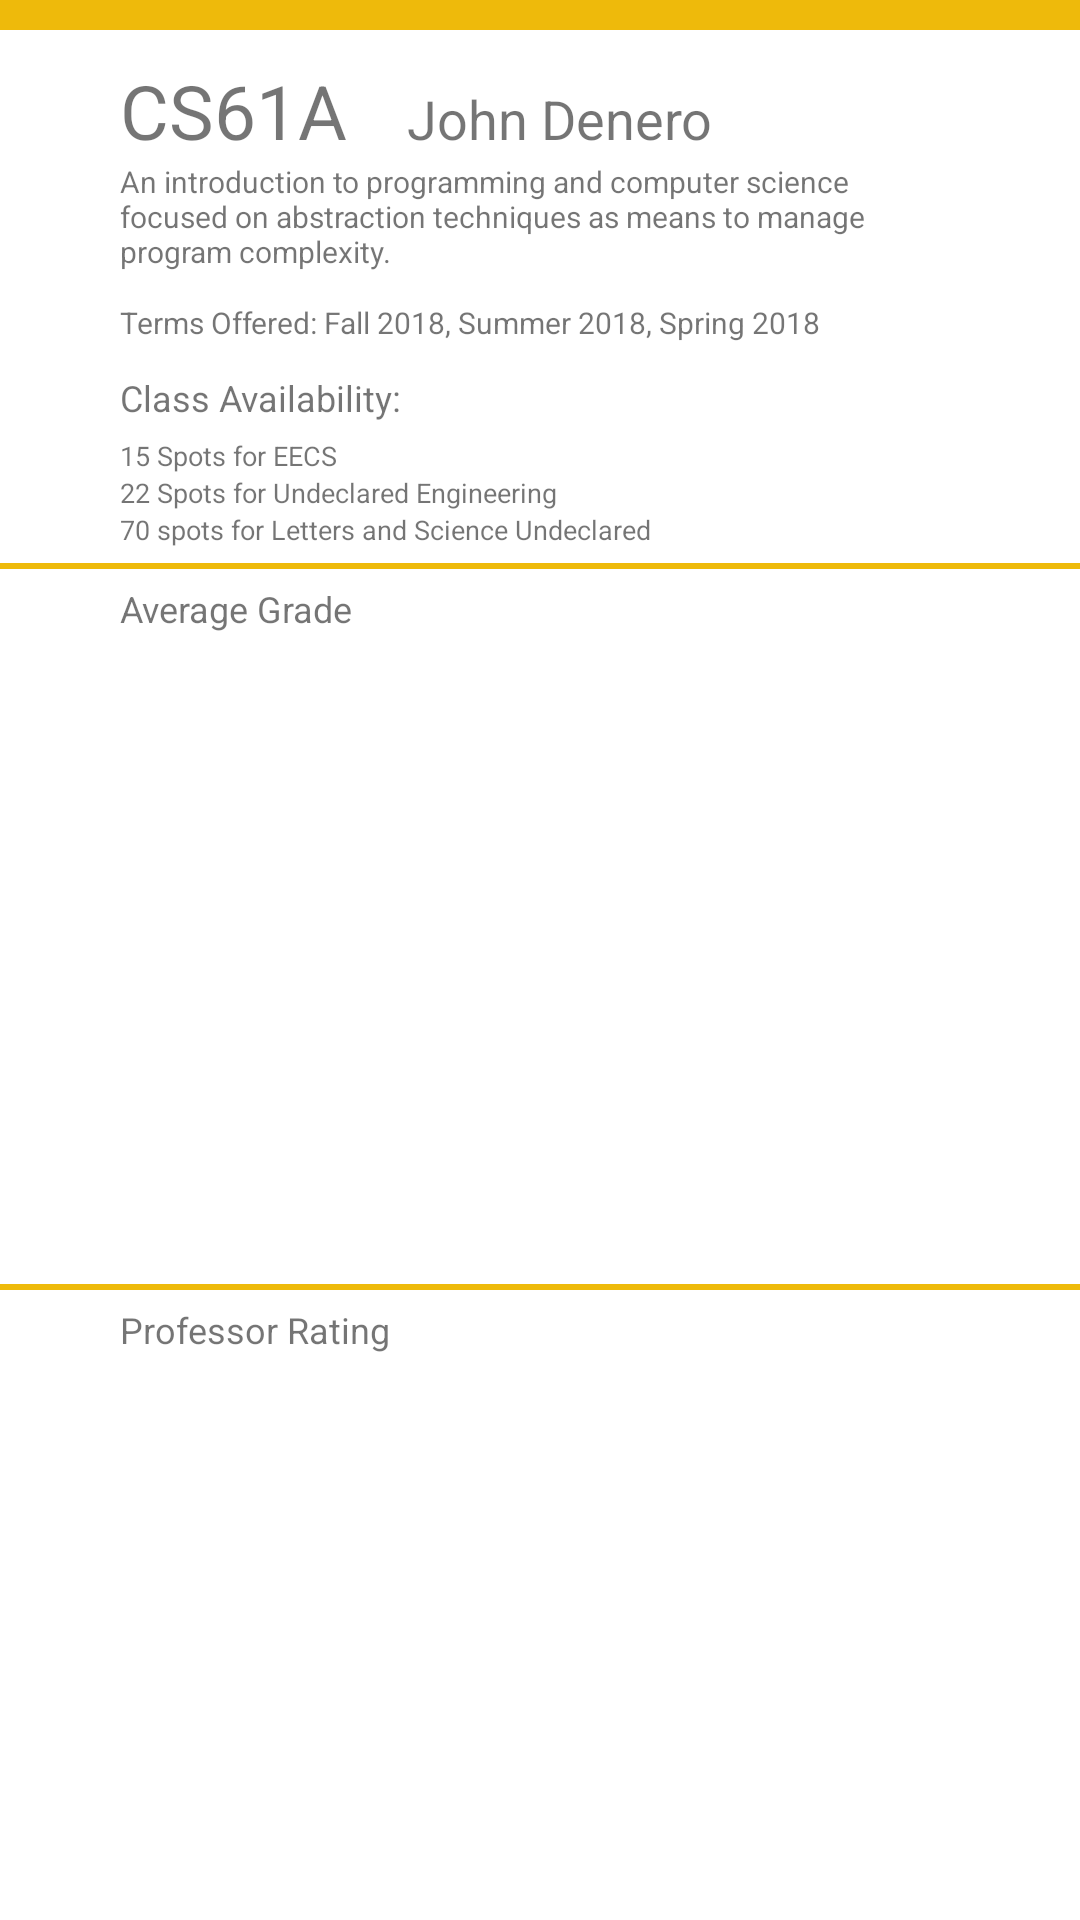

Layout XML and referenced resources for this Android screen:
<!-- AndroidManifest.xml: application theme AppTheme -->
<!-- res/layout/activity_class_details.xml -->
<?xml version="1.0" encoding="utf-8"?>
<LinearLayout xmlns:android="http://schemas.android.com/apk/res/android"
    xmlns:app="http://schemas.android.com/apk/res-auto"
    xmlns:tools="http://schemas.android.com/tools"
    android:layout_width="match_parent"
    android:layout_height="match_parent"
    android:orientation="vertical"
    tools:context=".ClassDetails">

    <TextView
        android:layout_width="match_parent"
        android:layout_height="wrap_content"
        android:height="10dp"
        android:background="@color/colorBar"/>
    <LinearLayout
        android:layout_width="match_parent"
        android:layout_height="wrap_content"
        android:orientation="horizontal"
        android:layout_marginTop="10dp">
        <TextView
            android:layout_marginLeft="40dp"
            android:layout_width="wrap_content"
            android:layout_height="wrap_content"
            android:id="@+id/class_name"
            android:textSize="25sp"
            android:text="CS61A"/>
        <TextView
            android:layout_marginLeft="20dp"
            android:layout_width="wrap_content"
            android:layout_height="wrap_content"
            android:id="@+id/instructor_name"
            android:textSize="18sp"
            android:text="John Denero"/>

    </LinearLayout>
    <TextView
        android:layout_marginLeft="40dp"
        android:layout_marginRight="40dp"
        android:layout_width="wrap_content"
        android:layout_height="wrap_content"
        android:id="@+id/description"
        android:textSize="10sp"
        android:text="An introduction to programming and computer science focused on abstraction techniques as means to manage program complexity."/>

    <TextView
        android:layout_width="match_parent"
        android:layout_height="wrap_content"
        android:layout_marginTop="10sp"
        android:layout_marginRight="40sp"
        android:layout_marginLeft="40sp"
        android:textSize="10sp"
        android:text="Terms Offered: Fall 2018, Summer 2018, Spring 2018"/>

    <TextView
        android:layout_width="match_parent"
        android:layout_height="wrap_content"
        android:layout_marginTop="10sp"
        android:layout_marginRight="40sp"
        android:layout_marginLeft="40sp"
        android:textSize="12sp"
        android:text="Class Availability:"/>
    <TextView
        android:layout_width="match_parent"
        android:layout_height="wrap_content"
        android:layout_marginTop="5sp"
        android:layout_marginRight="40sp"
        android:layout_marginLeft="40sp"
        android:textSize="9sp"
        android:text="15 Spots for EECS"/>
    <TextView
        android:layout_width="match_parent"
        android:layout_height="wrap_content"
        android:layout_marginRight="40sp"
        android:layout_marginLeft="40sp"
        android:textSize="9sp"
        android:text="22 Spots for Undeclared Engineering"/>
    <TextView
        android:layout_width="match_parent"
        android:layout_height="wrap_content"
        android:layout_marginRight="40sp"
        android:layout_marginLeft="40sp"
        android:textSize="9sp"
        android:text="70 spots for Letters and Science Undeclared"/>

    <TextView
        android:layout_width="match_parent"
        android:layout_marginTop="5dp"
        android:layout_height="wrap_content"
        android:height="2dp"
        android:background="@color/colorBar"/>

    <TextView
        android:layout_width="match_parent"
        android:layout_height="wrap_content"
        android:layout_marginRight="40sp"
        android:layout_marginLeft="40sp"
        android:layout_marginTop="5dp"
        android:textSize="12sp"
        android:text="Average Grade"/>
    <FrameLayout
        android:layout_width="match_parent"
        android:layout_height="wrap_content"
        android:minHeight="200dp"
        android:layout_marginTop="10dp"
        android:layout_marginLeft="40dp"
        android:layout_marginRight="40dp"
        android:background="@drawable/border"
        ></FrameLayout>

    <TextView
        android:layout_width="match_parent"
        android:layout_marginTop="7dp"
        android:layout_height="wrap_content"
        android:height="2dp"
        android:background="@color/colorBar"/>

    <TextView
        android:layout_width="match_parent"
        android:layout_height="wrap_content"
        android:layout_marginRight="40sp"
        android:layout_marginLeft="40sp"
        android:layout_marginTop="5dp"
        android:textSize="12sp"
        android:text="Professor Rating"/>

</LinearLayout>
<!-- resources referenced by this layout -->
<resources>
  <color name="colorBar">#EEBA0B</color>
</resources>
